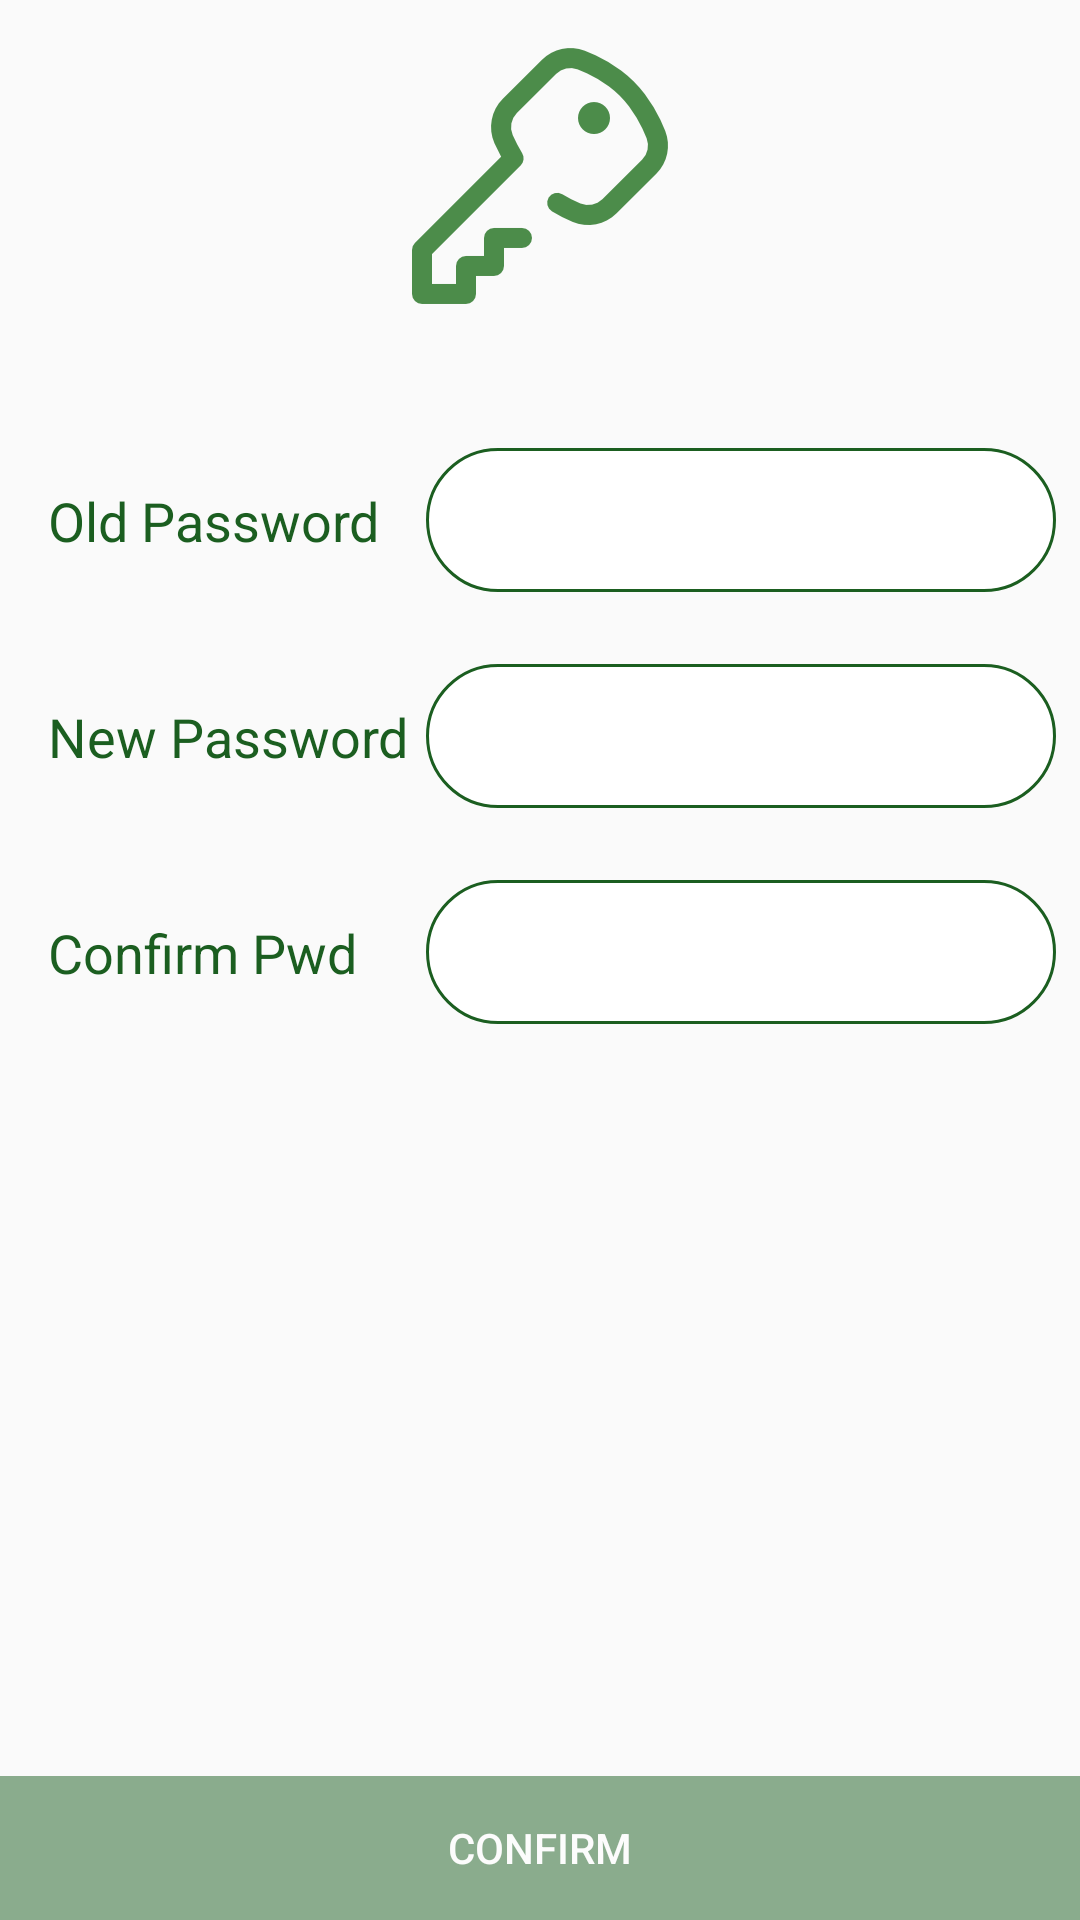

This screen was rendered from an Android layout file. Write that file and the resources it references.
<!-- AndroidManifest.xml: application theme AppTheme -->
<!-- res/layout/activity_reset_password.xml -->
<?xml version="1.0" encoding="utf-8"?>
<android.support.constraint.ConstraintLayout xmlns:android="http://schemas.android.com/apk/res/android"
    xmlns:app="http://schemas.android.com/apk/res-auto"
    xmlns:tools="http://schemas.android.com/tools"
    android:layout_width="match_parent"
    android:layout_height="match_parent"
    tools:context=".activities.ResetPasswordActivity">

    <ImageView
        android:id="@+id/imageView4"
        android:layout_width="wrap_content"
        android:layout_height="wrap_content"
        android:layout_marginTop="16dp"
        app:layout_constraintEnd_toEndOf="parent"
        app:layout_constraintHorizontal_bias="0.5"
        app:layout_constraintStart_toStartOf="parent"
        app:layout_constraintTop_toTopOf="parent"
        app:srcCompat="@drawable/key" />

    <TextView
        android:id="@+id/textView14"
        android:layout_width="wrap_content"
        android:layout_height="wrap_content"
        android:layout_marginStart="16dp"
        android:layout_marginLeft="16dp"
        android:text="@string/old_password"
        android:textColor="@color/colorPrimary"
        android:textSize="18sp"
        app:layout_constraintBottom_toBottomOf="@+id/edit_old_password"
        app:layout_constraintStart_toStartOf="parent"
        app:layout_constraintTop_toTopOf="@+id/edit_old_password" />

    <TextView
        android:id="@+id/textView22"
        android:layout_width="wrap_content"
        android:layout_height="wrap_content"
        android:layout_marginStart="16dp"
        android:layout_marginLeft="16dp"
        android:text="@string/new_password"
        android:textColor="@color/colorPrimary"
        android:textSize="18sp"
        app:layout_constraintBottom_toBottomOf="@+id/edit_new_password"
        app:layout_constraintStart_toStartOf="parent"
        app:layout_constraintTop_toTopOf="@+id/edit_new_password" />

    <TextView
        android:id="@+id/textView23"
        android:layout_width="wrap_content"
        android:layout_height="wrap_content"
        android:layout_marginStart="16dp"
        android:layout_marginLeft="16dp"
        android:text="@string/confirm_pwd"
        android:textColor="@color/colorPrimary"
        android:textSize="18sp"
        app:layout_constraintBottom_toBottomOf="@+id/edit_confirm_password"
        app:layout_constraintStart_toStartOf="parent"
        app:layout_constraintTop_toTopOf="@+id/edit_confirm_password" />

    <EditText
        android:id="@+id/edit_old_password"
        android:gravity="center"
        android:textColor="@color/colorPrimaryDark"
        android:layout_width="wrap_content"
        android:layout_height="48dp"
        android:layout_marginTop="48dp"
        android:layout_marginEnd="8dp"
        android:layout_marginRight="8dp"
        android:background="@drawable/border_shape"
        android:ems="10"
        android:inputType="textPassword"
        app:layout_constraintEnd_toEndOf="parent"
        app:layout_constraintTop_toBottomOf="@+id/imageView4" />

    <EditText
        android:id="@+id/edit_new_password"
        android:gravity="center"
        android:textColor="@color/colorPrimaryDark"
        android:layout_width="wrap_content"
        android:layout_height="48dp"
        android:layout_marginTop="24dp"
        android:background="@drawable/border_shape"
        android:ems="10"
        android:inputType="textPassword"
        app:layout_constraintEnd_toEndOf="@+id/edit_old_password"
        app:layout_constraintTop_toBottomOf="@+id/edit_old_password" />

    <EditText
        android:id="@+id/edit_confirm_password"
        android:gravity="center"
        android:textColor="@color/colorPrimaryDark"
        android:layout_width="wrap_content"
        android:layout_height="48dp"
        android:layout_marginTop="24dp"
        android:background="@drawable/border_shape"
        android:ems="10"
        android:inputType="textPassword"
        app:layout_constraintEnd_toEndOf="@+id/edit_new_password"
        app:layout_constraintTop_toBottomOf="@+id/edit_new_password" />

    <Button
        android:id="@+id/button_change_password"
        android:enabled="false"
        android:alpha="0.5"
        android:layout_width="0dp"
        android:layout_height="wrap_content"
        android:background="@color/colorPrimary"
        android:onClick="SetNewPass"
        android:text="@string/confirm"
        android:textColor="#FFF"
        app:layout_constraintBottom_toBottomOf="parent"
        app:layout_constraintEnd_toEndOf="parent"
        app:layout_constraintStart_toStartOf="parent" />
</android.support.constraint.ConstraintLayout>
<!-- resources referenced by this layout -->
<resources>
  <color name="colorPrimary">#1b5e20</color>
  <color name="colorPrimaryDark">#003300</color>
  <!-- drawable border_shape (drawable) -->
  <?xml version="1.0" encoding="utf-8"?>
  <shape xmlns:android="http://schemas.android.com/apk/res/android">
  
      
      <solid android:color="#FFF" />
  
      
      <stroke android:width="1dp" android:color="@color/colorPrimary" />
  
      
      <corners android:radius="25dp" />
  </shape>
  <!-- drawable key: png bitmap (drawable-xxhdpi, 4688 bytes) -->
  <string name="confirm">Confirm</string>
  <string name="confirm_pwd">Confirm Pwd</string>
  <string name="new_password">New Password</string>
  <string name="old_password">Old Password</string>
  <style name="AppTheme" parent="Theme.AppCompat.Light.DarkActionBar">
          
          <item name="colorPrimary">@color/colorPrimary</item>
          <item name="colorPrimaryDark">@color/colorPrimaryDark</item>
          <item name="colorAccent">@color/colorAccent</item>
      </style>
  <color name="colorAccent">#D81B60</color>
</resources>
